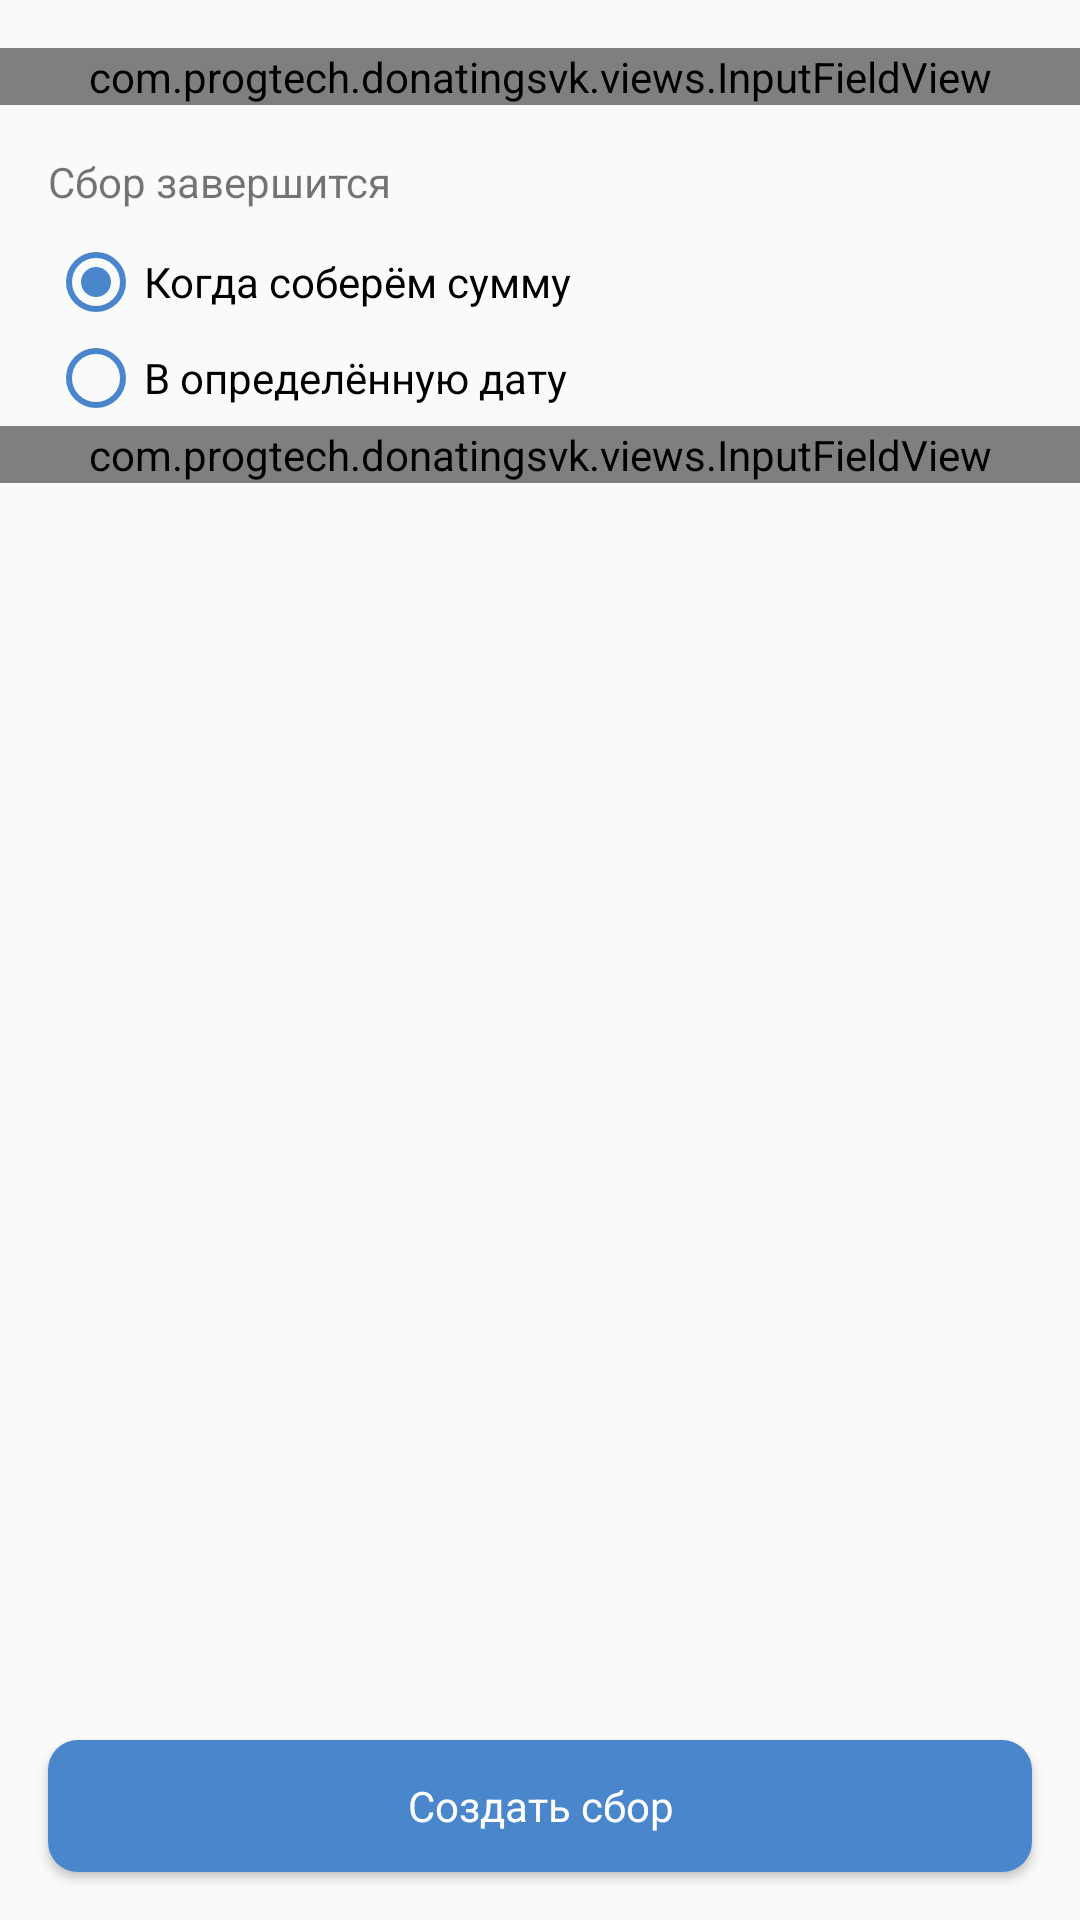

Here is an Android app screen rendered from its layout file. Give the layout XML and the strings, colors and styles it references.
<!-- AndroidManifest.xml: application theme AppTheme -->
<!-- res/layout/fragment_additional_contant_donating.xml -->
<?xml version="1.0" encoding="utf-8"?>
<androidx.constraintlayout.widget.ConstraintLayout
    xmlns:android="http://schemas.android.com/apk/res/android"
    xmlns:app="http://schemas.android.com/apk/res-auto"
    xmlns:tools="http://schemas.android.com/tools"
    android:layout_width="match_parent"
    android:layout_height="match_parent">

    <ScrollView
        android:id="@+id/scrollView2"
        android:layout_width="match_parent"
        android:layout_height="match_parent"
        app:layout_constraintBottom_toBottomOf="parent"
        app:layout_constraintEnd_toEndOf="parent"
        app:layout_constraintStart_toStartOf="parent"
        app:layout_constraintTop_toTopOf="parent">

        <LinearLayout
            android:layout_width="match_parent"
            android:layout_height="wrap_content"
            android:orientation="vertical">

            <com.progtech.donatingsvk.views.InputFieldView
                android:id="@+id/inputField0"
                android:layout_width="match_parent"
                android:layout_height="wrap_content"
                android:layout_marginTop="16dp"
                app:Label="Автор"
                app:Placeholder="Выберите автора">

            </com.progtech.donatingsvk.views.InputFieldView>

            <TextView
                android:id="@+id/textView2"
                android:layout_width="wrap_content"
                android:layout_height="wrap_content"
                android:layout_marginLeft="16dp"
                android:layout_marginTop="16dp"
                android:text="Сбор завершится" />

            <RadioGroup
                android:layout_width="match_parent"
                android:layout_height="wrap_content"
                android:layout_marginLeft="16dp"
                android:layout_marginTop="8dp"
                android:layout_marginRight="16dp">

                <RadioButton
                    android:id="@+id/radioButton"
                    android:layout_width="match_parent"
                    android:layout_height="wrap_content"
                    android:buttonTint="@color/primary"
                    android:checked="true"
                    android:text="Когда соберём сумму" />

                <RadioButton
                    android:id="@+id/radioButton2"
                    android:layout_width="match_parent"
                    android:layout_height="wrap_content"
                    android:text="В определённую дату"
                    android:buttonTint="@color/primary"/>
            </RadioGroup>

            <com.progtech.donatingsvk.views.InputFieldView
                android:id="@+id/inputField1"
                android:layout_width="match_parent"
                android:layout_height="wrap_content"
                app:Label="Дата окончания"
                app:Placeholder="Выберите дату" />


        </LinearLayout>
    </ScrollView>

    <Button
        android:id="@+id/button2"
        style="@style/VKButton"
        android:layout_width="match_parent"
        android:layout_height="44dp"
        android:layout_margin="16dp"
        android:text="Создать сбор"
        app:layout_constraintBottom_toBottomOf="@+id/scrollView2"
        tools:layout_editor_absoluteX="16dp" />

</androidx.constraintlayout.widget.ConstraintLayout>
<!-- resources referenced by this layout -->
<resources>
  <color name="primary">#4986CC</color>
  <style name="VKButton" parent="@android:style/Widget.Button">
          <item name="android:background">@drawable/button_vk_back</item>
          <item name="android:textColor">@color/vk_white</item>
          <item name="android:layout_height">44dp</item>
      </style>
  <style name="AppTheme" parent="Theme.AppCompat.Light.DarkActionBar">
          
          <item name="colorPrimary">@color/primary</item>
          <item name="colorPrimaryDark">@color/primary_dark</item>
          <item name="colorAccent">@color/accent</item>
      </style>
  <!-- drawable button_vk_back (drawable) -->
  <?xml version="1.0" encoding="utf-8"?>
  <shape android:shape="rectangle"
      xmlns:android="http://schemas.android.com/apk/res/android">
      <corners android:radius="10dp" />
      <solid android:color="@color/primary" />
  
  </shape>
  <color name="vk_white">#FFFFFF</color>
  <color name="primary_dark">#3700B3</color>
  <color name="accent">#03DAC5</color>
</resources>
